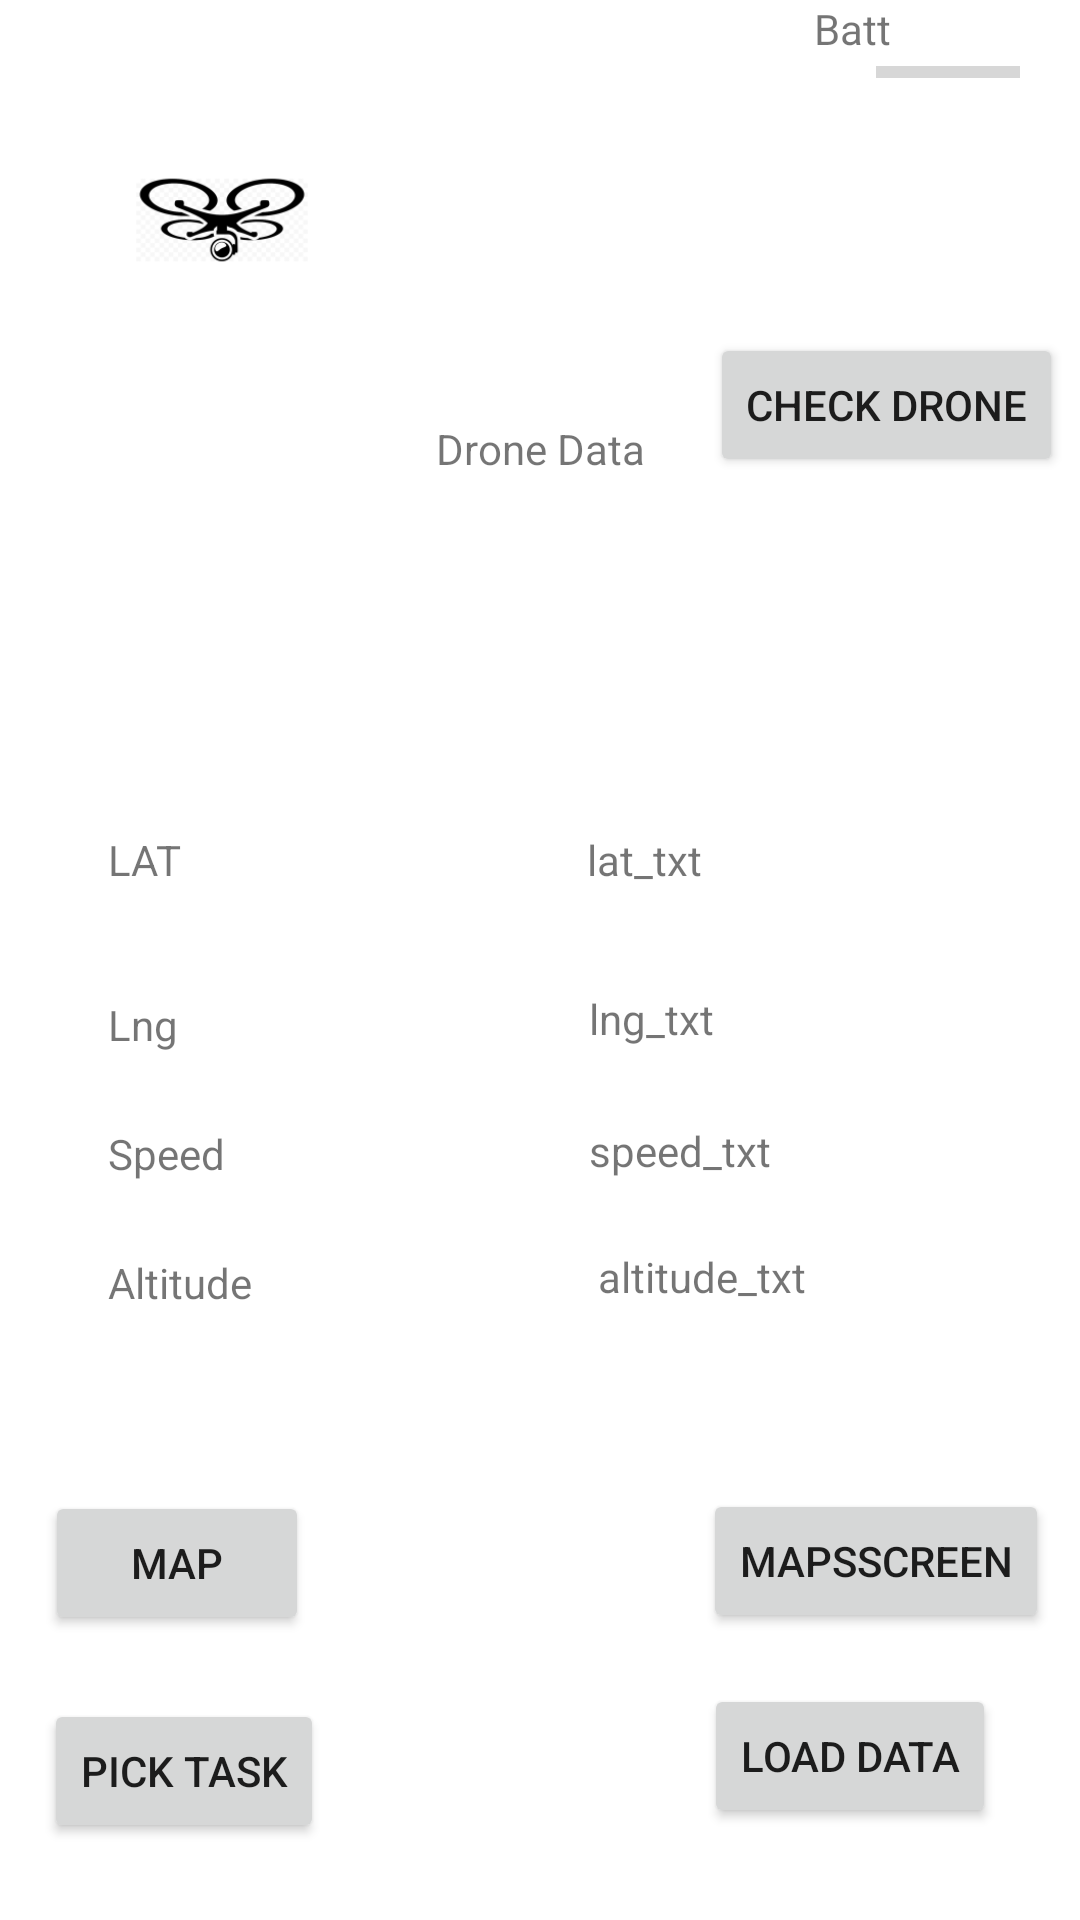

Write the Android layout XML for this screen, with the resource values it uses.
<!-- AndroidManifest.xml: application theme Theme.MobileDroneAPp -->
<!-- res/layout/activity_main.xml -->
<?xml version="1.0" encoding="utf-8"?>
<androidx.constraintlayout.widget.ConstraintLayout xmlns:android="http://schemas.android.com/apk/res/android"
    xmlns:app="http://schemas.android.com/apk/res-auto"
    xmlns:tools="http://schemas.android.com/tools"
    android:layout_width="match_parent"
    android:layout_height="match_parent"
    tools:context=".MainActivity">

    <TextView
        android:id="@+id/msgId_txt"
        android:layout_width="wrap_content"
        android:layout_height="wrap_content"
        android:layout_marginTop="28dp"
        android:text="msgId_txt"
        android:visibility="invisible"
        app:layout_constraintEnd_toEndOf="parent"
        app:layout_constraintHorizontal_bias="0.61"
        app:layout_constraintStart_toEndOf="@+id/msgId_lbl"
        app:layout_constraintTop_toBottomOf="@+id/textView" />

    <TextView
        android:id="@+id/msgLength_txt"
        android:layout_width="wrap_content"
        android:layout_height="wrap_content"
        android:layout_marginTop="24dp"
        android:text="msgLength_txt"
        android:visibility="invisible"
        app:layout_constraintEnd_toEndOf="parent"
        app:layout_constraintHorizontal_bias="0.64"
        app:layout_constraintStart_toEndOf="@+id/msgLength_lbl"
        app:layout_constraintTop_toBottomOf="@+id/msgId_txt" />

    <TextView
        android:id="@+id/lat_txt"
        android:layout_width="108dp"
        android:layout_height="21dp"
        android:layout_marginTop="28dp"
        android:text="lat_txt"
        app:layout_constraintEnd_toEndOf="parent"
        app:layout_constraintHorizontal_bias="0.706"
        app:layout_constraintStart_toEndOf="@+id/lat_lbl"
        app:layout_constraintTop_toBottomOf="@+id/msgLength_txt" />

    <TextView
        android:id="@+id/lng_txt"
        android:layout_width="110dp"
        android:layout_height="20dp"
        android:layout_marginTop="32dp"
        android:text="lng_txt"
        app:layout_constraintEnd_toEndOf="parent"
        app:layout_constraintHorizontal_bias="0.719"
        app:layout_constraintStart_toEndOf="@+id/lng_lbl"
        app:layout_constraintTop_toBottomOf="@+id/lat_txt" />

    <TextView
        android:id="@+id/speed_txt"
        android:layout_width="110dp"
        android:layout_height="22dp"
        android:layout_marginTop="24dp"
        android:text="speed_txt"
        app:layout_constraintEnd_toEndOf="parent"
        app:layout_constraintHorizontal_bias="0.693"
        app:layout_constraintStart_toEndOf="@+id/speed_lbl"
        app:layout_constraintTop_toBottomOf="@+id/lng_txt" />

    <TextView
        android:id="@+id/msgId_lbl"
        android:layout_width="wrap_content"
        android:layout_height="wrap_content"
        android:layout_marginStart="36dp"
        android:layout_marginTop="28dp"
        android:text="ID"
        android:visibility="invisible"
        app:layout_constraintStart_toStartOf="parent"
        app:layout_constraintTop_toBottomOf="@+id/textView" />

    <TextView
        android:id="@+id/msgLength_lbl"
        android:layout_width="wrap_content"
        android:layout_height="wrap_content"
        android:layout_marginStart="36dp"
        android:layout_marginTop="24dp"
        android:text="Length"
        android:visibility="invisible"
        app:layout_constraintStart_toStartOf="parent"
        app:layout_constraintTop_toBottomOf="@+id/msgId_lbl" />

    <TextView
        android:id="@+id/lat_lbl"
        android:layout_width="wrap_content"
        android:layout_height="wrap_content"
        android:layout_marginStart="36dp"
        android:layout_marginTop="28dp"
        android:text="LAT"
        app:layout_constraintStart_toStartOf="parent"
        app:layout_constraintTop_toBottomOf="@+id/msgLength_lbl" />

    <TextView
        android:id="@+id/lng_lbl"
        android:layout_width="wrap_content"
        android:layout_height="wrap_content"
        android:layout_marginStart="36dp"
        android:layout_marginTop="36dp"
        android:text="Lng"
        app:layout_constraintStart_toStartOf="parent"
        app:layout_constraintTop_toBottomOf="@+id/lat_lbl" />

    <TextView
        android:id="@+id/speed_lbl"
        android:layout_width="wrap_content"
        android:layout_height="wrap_content"
        android:layout_marginStart="36dp"
        android:layout_marginTop="24dp"
        android:text="Speed"
        app:layout_constraintStart_toStartOf="parent"
        app:layout_constraintTop_toBottomOf="@+id/lng_lbl" />

    <Button
        android:id="@+id/mapBtnId"
        android:layout_width="wrap_content"
        android:layout_height="wrap_content"
        android:layout_marginBottom="100dp"
        android:text="Map"
        app:layout_constraintBottom_toBottomOf="parent"
        app:layout_constraintEnd_toEndOf="parent"
        app:layout_constraintHorizontal_bias="0.055"
        app:layout_constraintStart_toStartOf="parent"
        app:layout_constraintTop_toBottomOf="@+id/airP_lbl"
        app:layout_constraintVertical_bias="0.865" />

    <Button
        android:id="@+id/mapsScreen"
        android:layout_width="wrap_content"
        android:layout_height="wrap_content"
        android:layout_marginBottom="100dp"
        android:text="mapsScreen"
        app:layout_constraintBottom_toBottomOf="parent"
        app:layout_constraintEnd_toEndOf="parent"
        app:layout_constraintHorizontal_bias="0.927"
        app:layout_constraintStart_toEndOf="@+id/mapBtnId"
        app:layout_constraintTop_toBottomOf="@+id/airP_txt"
        app:layout_constraintVertical_bias="0.872" />

    <Button
        android:id="@+id/btnLoadData"
        android:layout_width="wrap_content"
        android:layout_height="wrap_content"
        android:layout_marginEnd="28dp"
        android:layout_marginBottom="28dp"
        android:text="Load Data"
        app:layout_constraintBottom_toBottomOf="parent"
        app:layout_constraintEnd_toEndOf="parent"
        app:layout_constraintTop_toBottomOf="@+id/mapsScreen"
        app:layout_constraintVertical_bias="0.87" />

    <androidx.constraintlayout.widget.Guideline
        android:id="@+id/guideline2"
        android:layout_width="wrap_content"
        android:layout_height="wrap_content"
        android:orientation="horizontal"
        app:layout_constraintGuide_begin="169dp" />

    <androidx.constraintlayout.widget.Guideline
        android:id="@+id/guideline3"
        android:layout_width="wrap_content"
        android:layout_height="wrap_content"
        android:orientation="horizontal"
        app:layout_constraintGuide_end="169dp" />

    <TextView
        android:id="@+id/textView"
        android:layout_width="wrap_content"
        android:layout_height="wrap_content"
        android:layout_marginTop="140dp"
        android:text="Drone Data"
        app:layout_constraintEnd_toEndOf="parent"
        app:layout_constraintStart_toStartOf="parent"
        app:layout_constraintTop_toTopOf="parent" />

    <TextView
        android:id="@+id/altitude_lbl"
        android:layout_width="wrap_content"
        android:layout_height="wrap_content"
        android:layout_marginStart="36dp"
        android:layout_marginTop="24dp"
        android:text="Altitude"
        app:layout_constraintStart_toStartOf="parent"
        app:layout_constraintTop_toBottomOf="@+id/speed_lbl" />

    <TextView
        android:id="@+id/flightTime_lbl"
        android:layout_width="wrap_content"
        android:layout_height="wrap_content"
        android:layout_marginStart="36dp"
        android:layout_marginTop="28dp"
        android:text="Flight Time"
        android:visibility="invisible"
        app:layout_constraintStart_toStartOf="parent"
        app:layout_constraintTop_toBottomOf="@+id/altitude_lbl" />

    <TextView
        android:id="@+id/batt_lbl"
        android:layout_width="wrap_content"
        android:layout_height="wrap_content"
        android:layout_marginStart="276dp"
        android:text="Batt"
        app:layout_constraintEnd_toStartOf="@+id/progressBar"
        app:layout_constraintStart_toStartOf="parent"
        tools:layout_editor_absoluteY="16dp" />

    <TextView
        android:id="@+id/altitude_txt"
        android:layout_width="wrap_content"
        android:layout_height="wrap_content"
        android:layout_marginTop="20dp"
        android:text="altitude_txt"
        app:layout_constraintEnd_toEndOf="parent"
        app:layout_constraintHorizontal_bias="0.558"
        app:layout_constraintStart_toEndOf="@+id/altitude_lbl"
        app:layout_constraintTop_toBottomOf="@+id/speed_txt" />

    <TextView
        android:id="@+id/flightTime_txt"
        android:layout_width="wrap_content"
        android:layout_height="wrap_content"
        android:layout_marginTop="32dp"
        android:text="flightTime_txt"
        android:visibility="invisible"
        app:layout_constraintEnd_toEndOf="parent"
        app:layout_constraintHorizontal_bias="0.575"
        app:layout_constraintStart_toEndOf="@+id/flightTime_lbl"
        app:layout_constraintTop_toBottomOf="@+id/altitude_txt" />

    <TextView
        android:id="@+id/airP_lbl"
        android:layout_width="wrap_content"
        android:layout_height="wrap_content"
        android:layout_marginStart="36dp"
        android:layout_marginTop="24dp"
        android:text="Air Pressure"
        android:visibility="invisible"
        app:layout_constraintStart_toStartOf="parent"
        app:layout_constraintTop_toBottomOf="@+id/flightTime_lbl" />

    <TextView
        android:id="@+id/airP_txt"
        android:layout_width="wrap_content"
        android:layout_height="wrap_content"
        android:layout_marginTop="20dp"
        android:text="airP_txt"
        android:visibility="invisible"
        app:layout_constraintEnd_toEndOf="parent"
        app:layout_constraintHorizontal_bias="0.474"
        app:layout_constraintStart_toEndOf="@+id/airP_lbl"
        app:layout_constraintTop_toBottomOf="@+id/flightTime_txt" />

    <ImageView
        android:id="@+id/drone_icon"
        android:layout_width="148dp"
        android:layout_height="147dp"
        app:srcCompat="@mipmap/ic_launcher_foreground"
        tools:layout_editor_absoluteX="16dp"
        tools:layout_editor_absoluteY="32dp" />

    <ProgressBar
        android:id="@+id/progressBar"
        style="?android:attr/progressBarStyleHorizontal"
        android:layout_width="wrap_content"
        android:layout_height="wrap_content"
        android:layout_marginTop="16dp"
        android:layout_marginEnd="20dp"
        app:layout_constraintEnd_toEndOf="parent"
        app:layout_constraintTop_toTopOf="parent" />

    <Button
        android:id="@+id/btnPickTask"
        android:layout_width="wrap_content"
        android:layout_height="wrap_content"
        android:text="Pick Task"
        app:layout_constraintBottom_toBottomOf="parent"
        app:layout_constraintEnd_toStartOf="@+id/btnLoadData"
        app:layout_constraintHorizontal_bias="0.104"
        app:layout_constraintStart_toStartOf="parent"
        app:layout_constraintTop_toBottomOf="@+id/mapBtnId"
        app:layout_constraintVertical_bias="0.457" />

    <Button
        android:id="@+id/btnCheckDrone"
        android:layout_width="wrap_content"
        android:layout_height="wrap_content"
        android:text="Check Drone"
        app:layout_constraintBottom_toTopOf="@+id/guideline2"
        app:layout_constraintEnd_toEndOf="parent"
        app:layout_constraintHorizontal_bias="0.789"
        app:layout_constraintStart_toEndOf="@+id/textView"
        app:layout_constraintTop_toBottomOf="@+id/progressBar"
        app:layout_constraintVertical_bias="0.887" />

</androidx.constraintlayout.widget.ConstraintLayout>
<!-- resources referenced by this layout -->
<resources>
  <!-- mipmap ic_launcher_foreground: png bitmap (mipmap-xxxhdpi, 10791 bytes) -->
  <style name="Theme.MobileDroneAPp" parent="Theme.MaterialComponents.DayNight.DarkActionBar">
          
          <item name="colorPrimary">@color/purple_500</item>
          <item name="colorPrimaryVariant">@color/purple_700</item>
          <item name="colorOnPrimary">@color/white</item>
          
          <item name="colorSecondary">@color/teal_200</item>
          <item name="colorSecondaryVariant">@color/teal_700</item>
          <item name="colorOnSecondary">@color/black</item>
          
          <item name="android:statusBarColor" tools:targetApi="l">?attr/colorPrimaryVariant</item>
          
      </style>
  <color name="purple_500">#FF6200EE</color>
  <color name="purple_700">#FF3700B3</color>
  <color name="white">#FFFFFFFF</color>
  <color name="teal_200">#FF03DAC5</color>
  <color name="teal_700">#FF018786</color>
  <color name="black">#FF000000</color>
</resources>
